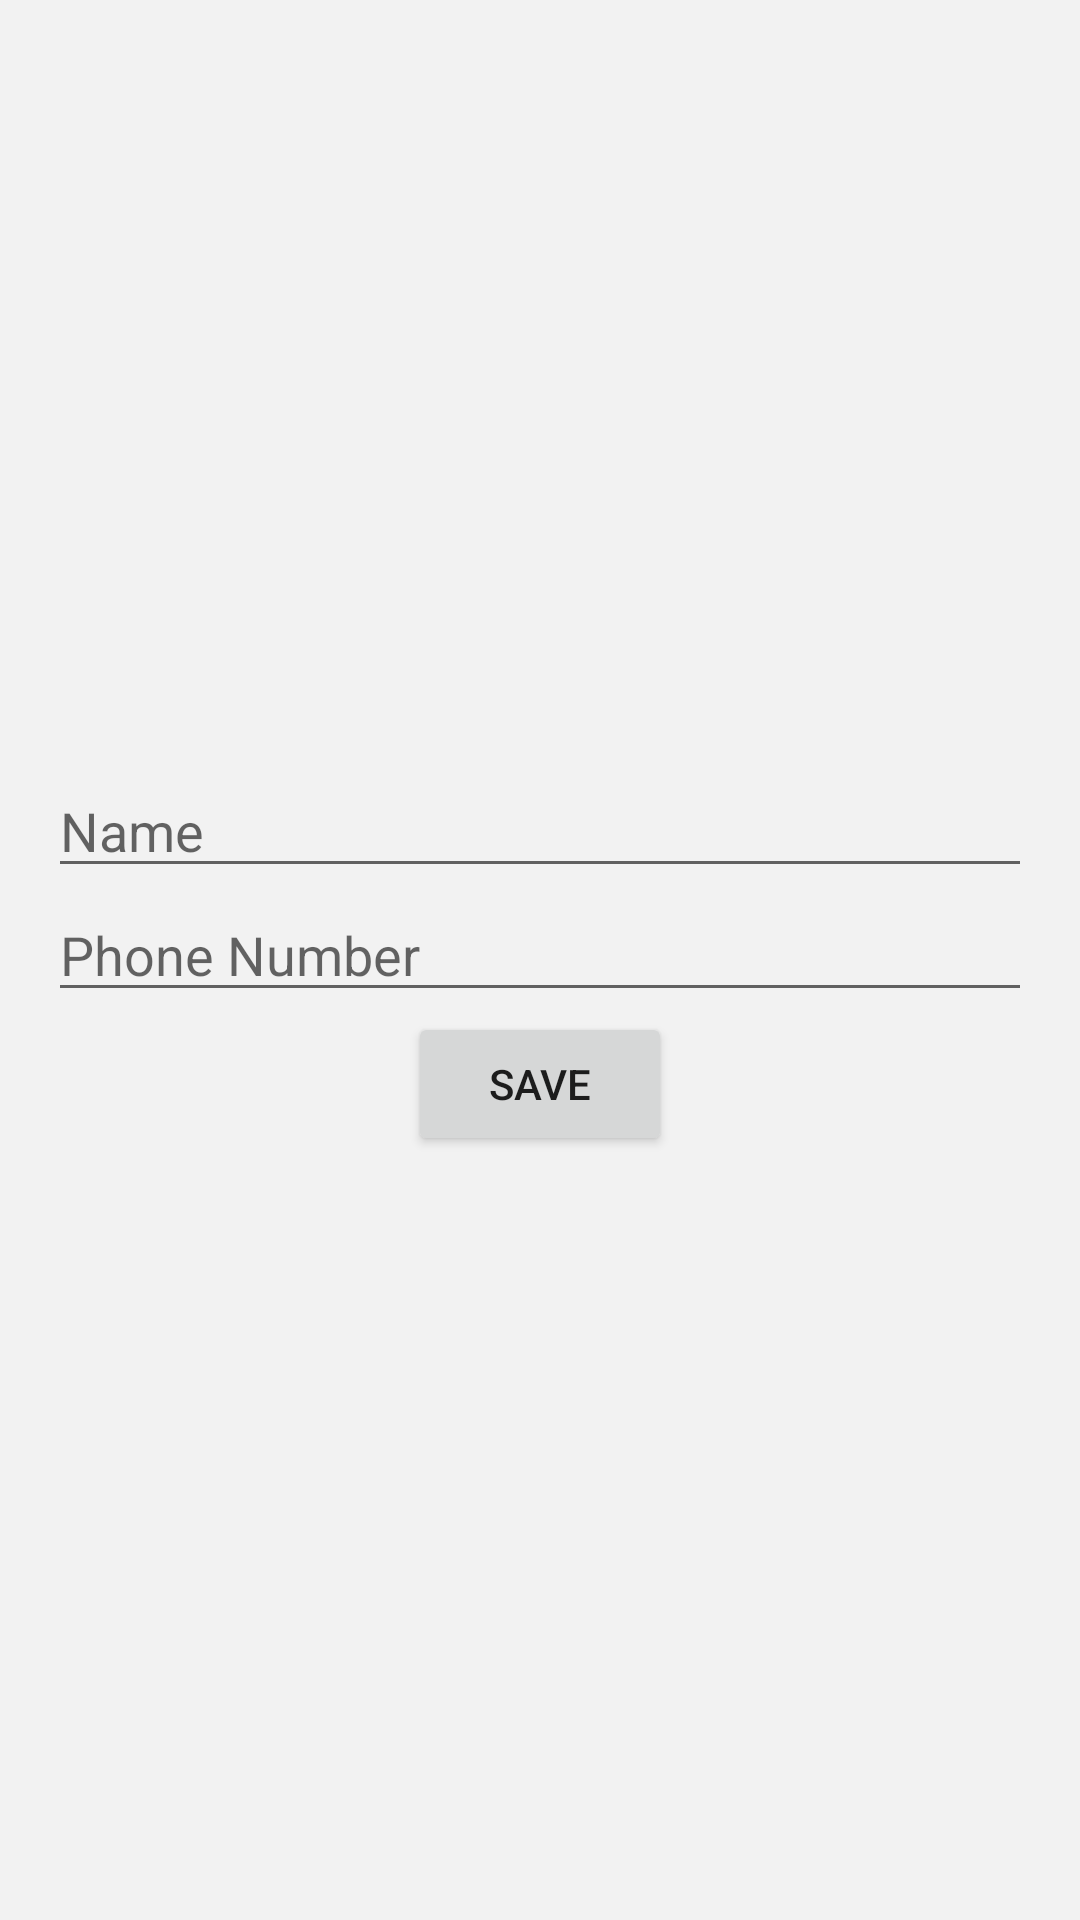

Reconstruct the res/layout file that produces this screen, plus the resources it refers to.
<!-- AndroidManifest.xml: application theme Theme.GF5 -->
<!-- res/layout/activity_profile_setup.xml -->
<?xml version="1.0" encoding="utf-8"?>
<LinearLayout xmlns:android="http://schemas.android.com/apk/res/android"
    android:layout_width="match_parent"
    android:layout_height="match_parent"
    android:orientation="vertical"
    android:gravity="center"
    android:padding="16dp">

    <EditText
        android:id="@+id/et_name"
        android:layout_width="match_parent"
        android:layout_height="wrap_content"
        android:hint="Name"/>

    <EditText
        android:id="@+id/et_phone"
        android:layout_width="match_parent"
        android:layout_height="wrap_content"
        android:hint="Phone Number"
        android:inputType="phone"/>

    <Button
        android:id="@+id/btn_save"
        android:layout_width="wrap_content"
        android:layout_height="wrap_content"
        android:text="Save"
        android:onClick="saveProfile"/>

</LinearLayout>
<!-- resources referenced by this layout -->
<resources>
  <style name="Theme.GF5" parent="Theme.MaterialComponents.DayNight.DarkActionBar">
          
          <item name="colorPrimary">@color/gratisfare_blue</item>
          <item name="colorPrimaryVariant">@color/navy_blue</item>
          <item name="colorOnPrimary">@color/white</item>
  
          
          <item name="colorSecondary">@color/soft_yellow</item>
          <item name="colorSecondaryVariant">@color/navy_blue</item>
          <item name="colorOnSecondary">@color/navy_blue</item>
  
          
          <item name="android:statusBarColor">?attr/colorPrimaryVariant</item>
  
          
          <item name="colorSurface">@color/white</item>
          <item name="colorOnSurface">@color/navy_blue</item>
  
          
          <item name="colorError">@color/errorColor</item>
          <item name="colorOnError">@color/white</item>
  
          
          <item name="android:windowBackground">@color/light_gray</item>
      </style>
  <color name="gratisfare_blue">#4A90E2</color>
  <color name="navy_blue">#2C3E50</color>
  <color name="white">#FFFFFF</color>
  <color name="soft_yellow">#F1C40F</color>
  <color name="errorColor">#FF0000</color>
  <color name="light_gray">#F2F2F2</color>
</resources>
